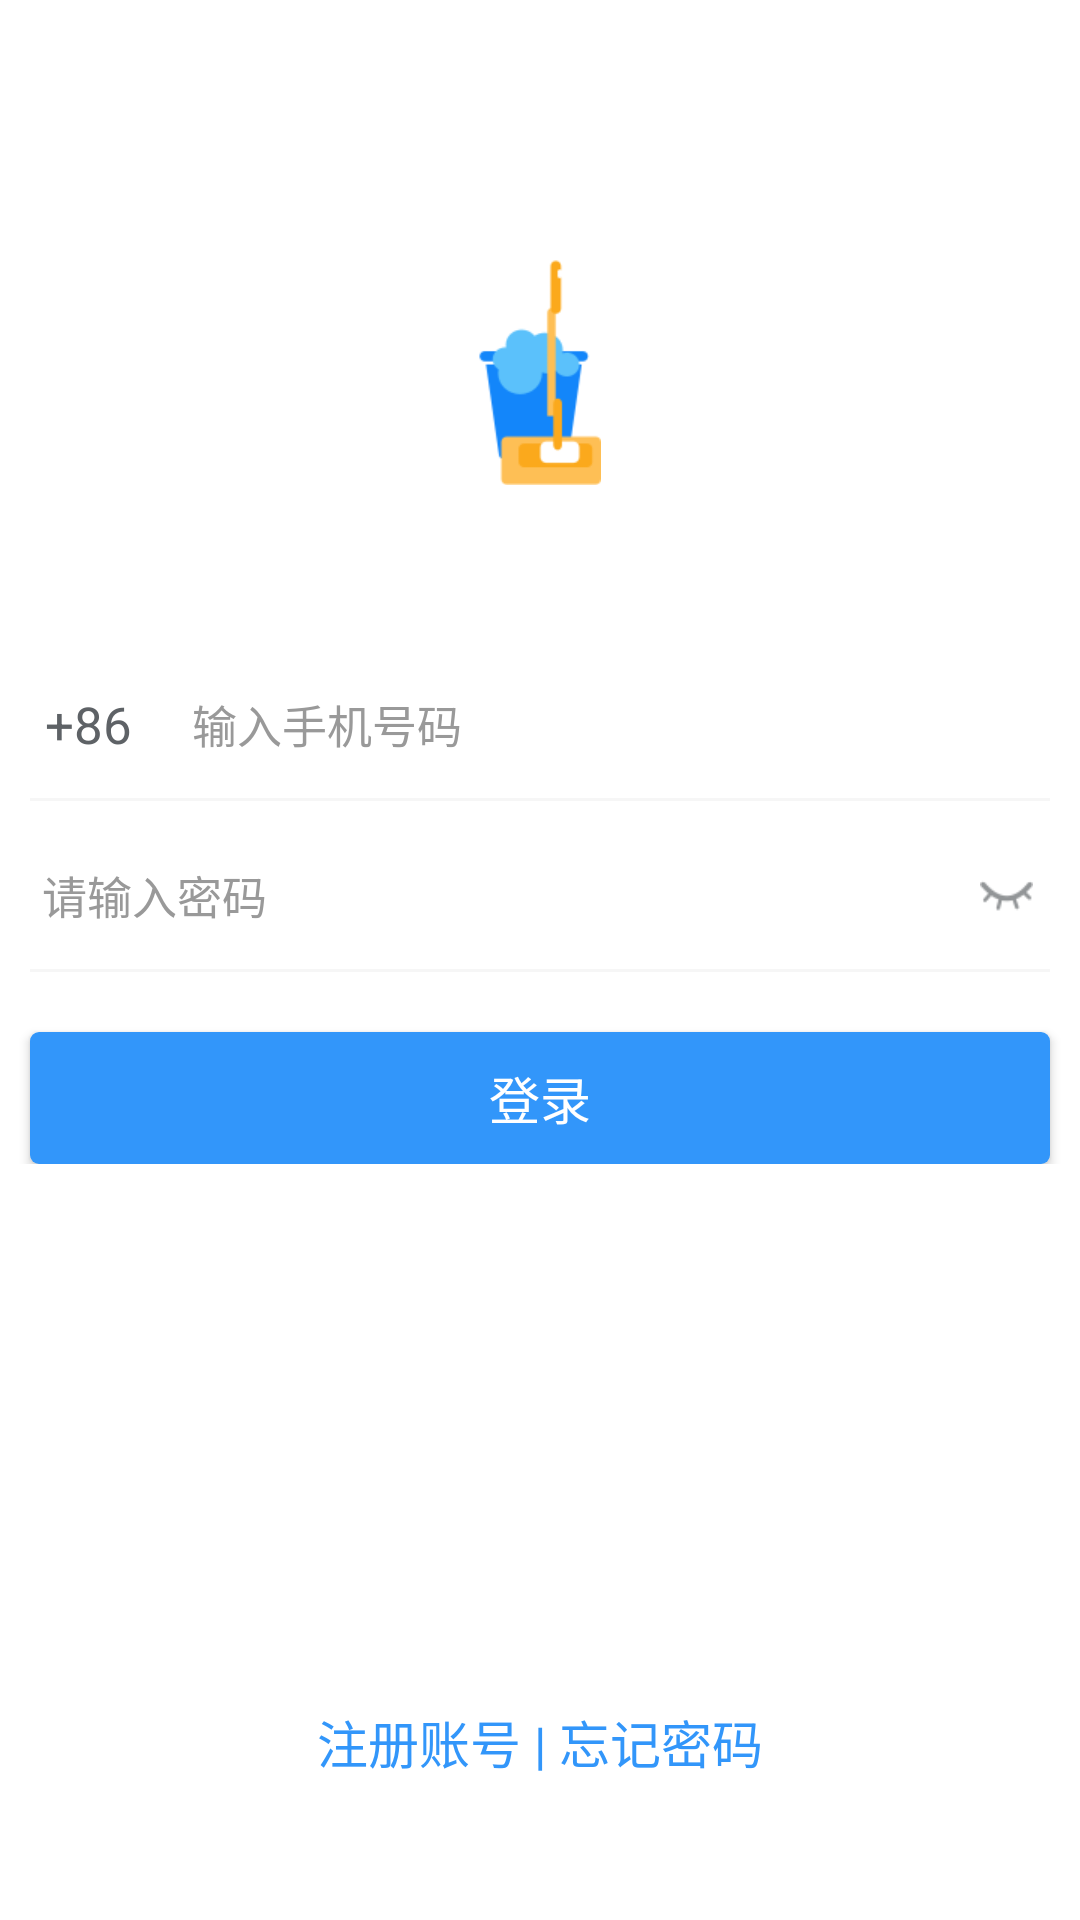

Here is an Android app screen rendered from its layout file. Give the layout XML and the strings, colors and styles it references.
<!-- AndroidManifest.xml: application theme AppTheme -->
<!-- res/layout/activity_login.xml -->
<?xml version="1.0" encoding="utf-8"?>
<RelativeLayout xmlns:android="http://schemas.android.com/apk/res/android"
    xmlns:app="http://schemas.android.com/apk/res-auto"
    xmlns:tools="http://schemas.android.com/tools"
    android:layout_width="match_parent"
    android:layout_height="match_parent"
    android:background="@color/white_ffffff"
    tools:context="com.jingna.xssworkerapp.pages.LoginActivity">

    <ImageView
        android:layout_centerHorizontal="true"
        android:layout_marginTop="86dp"
        android:src="@mipmap/login_logo"
        android:layout_width="41dp"
        android:layout_height="76dp" />

    <LinearLayout
        android:layout_marginTop="217dp"
        android:id="@+id/ll_login"
        android:layout_centerHorizontal="true"
        android:orientation="vertical"
        android:layout_width="match_parent"
        android:layout_height="wrap_content">

        <LinearLayout
            android:orientation="horizontal"
            android:layout_width="match_parent"
            android:layout_height="49dp">

            <TextView
                android:layout_gravity="center_vertical"
                android:layout_marginLeft="15dp"
                android:textSize="17sp"
                android:textColor="#5E6266"
                android:text="+86"
                android:layout_width="wrap_content"
                android:layout_height="wrap_content" />

            <EditText
                android:inputType="phone"
                android:id="@+id/et_phone"
                android:textColor="#333333"
                android:textColorHint="#999999"
                android:layout_marginRight="20dp"
                android:layout_marginLeft="20dp"
                android:layout_gravity="center_vertical"
                android:textSize="15sp"
                android:hint="输入手机号码"
                android:background="@null"
                android:layout_width="match_parent"
                android:layout_height="wrap_content" />

        </LinearLayout>

        <View
            android:layout_marginRight="10dp"
            android:layout_marginLeft="10dp"
            android:background="@color/line"
            android:layout_width="match_parent"
            android:layout_height="1dp"/>

        <RelativeLayout
            android:layout_marginTop="7dp"
            android:orientation="horizontal"
            android:layout_width="match_parent"
            android:layout_height="49dp">

            <EditText
                android:id="@+id/et_pwd"
                android:inputType="textPassword"
                android:layout_marginLeft="14dp"
                android:layout_marginRight="60dp"
                android:layout_centerVertical="true"
                android:textColor="#333333"
                android:textColorHint="#999999"
                android:textSize="15sp"
                android:hint="请输入密码"
                android:background="@null"
                android:layout_width="match_parent"
                android:layout_height="wrap_content" />

            <RelativeLayout
                android:id="@+id/rl_is_show_pwd"
                android:layout_alignParentRight="true"
                android:layout_width="49dp"
                android:layout_height="49dp">

                <ImageView
                    android:id="@+id/iv_is_show_pwd"
                    android:layout_centerInParent="true"
                    android:src="@mipmap/bukejian"
                    android:layout_width="21dp"
                    android:layout_height="11dp" />

            </RelativeLayout>

        </RelativeLayout>

        <View
            android:layout_marginRight="10dp"
            android:layout_marginLeft="10dp"
            android:background="@color/line"
            android:layout_width="match_parent"
            android:layout_height="1dp"/>

        <Button
            android:id="@+id/btn_login"
            android:layout_marginTop="20dp"
            android:textColor="@color/white_ffffff"
            android:textSize="17sp"
            android:text="登录"
            android:layout_marginLeft="10dp"
            android:layout_marginRight="10dp"
            android:background="@drawable/bg_3296fa_3dp"
            android:layout_width="match_parent"
            android:layout_height="44dp" />

    </LinearLayout>

    <LinearLayout
        android:layout_marginBottom="47dp"
        android:layout_centerHorizontal="true"
        android:layout_alignParentBottom="true"
        android:orientation="horizontal"
        android:layout_width="wrap_content"
        android:layout_height="wrap_content">

        <TextView
            android:id="@+id/tv_register"
            android:textColor="#3296FA"
            android:textSize="17sp"
            android:text="注册账号"
            android:layout_width="wrap_content"
            android:layout_height="wrap_content" />

        <TextView
            android:textColor="#3296FA"
            android:textSize="17sp"
            android:text=" | "
            android:layout_width="wrap_content"
            android:layout_height="wrap_content" />

        <TextView
            android:id="@+id/tv_forgot_pwd"
            android:textColor="#3296FA"
            android:textSize="17sp"
            android:text="忘记密码"
            android:layout_width="wrap_content"
            android:layout_height="wrap_content" />

    </LinearLayout>

</RelativeLayout>
<!-- resources referenced by this layout -->
<resources>
  <color name="line">#F6F6F6</color>
  <color name="white_ffffff">#ffffff</color>
  <!-- drawable bg_3296fa_3dp (drawable) -->
  <?xml version="1.0" encoding="utf-8"?>
  <shape xmlns:android="http://schemas.android.com/apk/res/android"
      android:shape="rectangle">
      
      <solid android:color="#3296FA" />
      
      
      <corners android:radius="3dp" />
  </shape>
  <!-- mipmap bukejian: png bitmap (mipmap-xxxhdpi, 903 bytes) -->
  <!-- mipmap login_logo: png bitmap (mipmap-xxxhdpi, 4314 bytes) -->
  <style name="AppTheme" parent="Theme.AppCompat.Light.NoActionBar">
          
          <item name="colorPrimary">@color/colorPrimary</item>
          <item name="colorPrimaryDark">@color/colorPrimaryDark</item>
          <item name="colorAccent">@color/colorAccent</item>
      </style>
  <color name="colorPrimary">#1484FF</color>
  <color name="colorPrimaryDark">#1484FF</color>
  <color name="colorAccent">#1484FF</color>
</resources>
